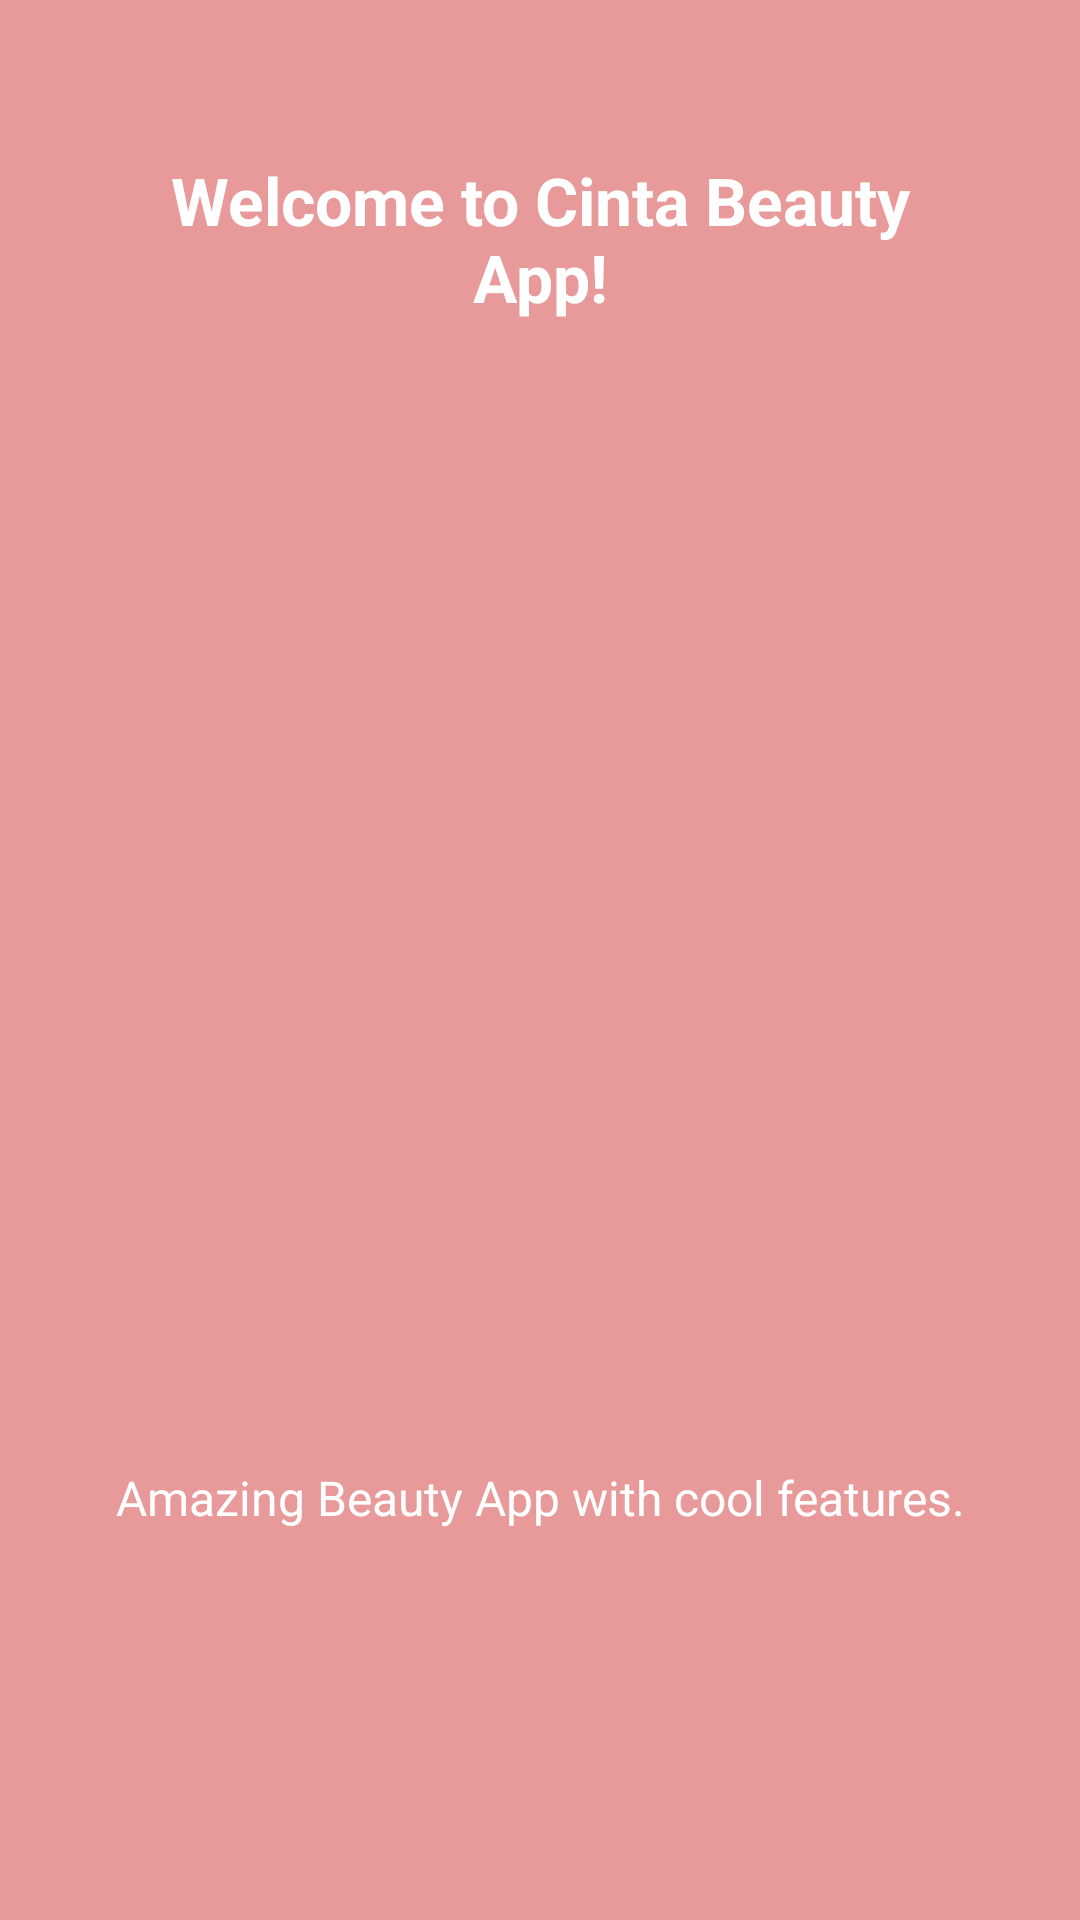

This screen was rendered from an Android layout file. Write that file and the resources it references.
<!-- AndroidManifest.xml: application theme Theme.CintaBeautyApp -->
<!-- res/layout/fragment_first.xml -->
<?xml version="1.0" encoding="utf-8"?>
<androidx.constraintlayout.widget.ConstraintLayout xmlns:android="http://schemas.android.com/apk/res/android"
    xmlns:app="http://schemas.android.com/apk/res-auto"
    xmlns:tools="http://schemas.android.com/tools"
    android:layout_width="match_parent"
    android:layout_height="match_parent"
    android:background="@color/pink"
    android:padding="32dp"
    tools:context=".ui.intro.FirstFragment">

    <androidx.constraintlayout.widget.ConstraintLayout
        android:layout_width="match_parent"
        android:layout_height="0dp"
        android:layout_marginBottom="98dp"
        android:orientation="vertical"
        app:layout_constraintBottom_toBottomOf="parent"
        app:layout_constraintTop_toTopOf="parent">

        <TextView
            android:id="@+id/title"
            android:layout_width="match_parent"
            android:layout_height="wrap_content"
            android:layout_marginTop="20dp"
            android:gravity="center"
            android:text="Welcome to Cinta Beauty App!"
            android:textColor="@color/white"
            android:textSize="22sp"
            android:textStyle="bold"
            app:layout_constraintTop_toTopOf="parent" />

        <ImageView
            android:layout_width="match_parent"
            android:layout_height="150dp"
            android:src="@drawable/logo_beauty"
            app:layout_constraintBottom_toTopOf="@+id/desc"
            app:layout_constraintTop_toBottomOf="@+id/title" />

        <TextView
            android:id="@+id/desc"
            android:layout_width="match_parent"
            android:layout_height="wrap_content"
            android:gravity="center"
            android:text="Amazing Beauty App with cool features."
            android:textColor="@color/white"
            android:textSize="16sp"
            app:layout_constraintBottom_toBottomOf="parent" />
    </androidx.constraintlayout.widget.ConstraintLayout>

</androidx.constraintlayout.widget.ConstraintLayout>
<!-- resources referenced by this layout -->
<resources>
  <color name="pink">#E89999</color>
  <color name="white">#FFFFFFFF</color>
  <style name="Theme.CintaBeautyApp" parent="Theme.MaterialComponents.DayNight.NoActionBar">
          
          <item name="colorPrimary">@color/pink</item>
          <item name="colorPrimaryVariant">@color/darkPink</item>
          <item name="colorOnPrimary">@color/white</item>
          
          <item name="colorSecondary">@color/pink</item>
          <item name="colorSecondaryVariant">@color/darkPink</item>
          <item name="colorOnSecondary">@color/black</item>
          
          <item name="android:statusBarColor">?attr/colorPrimary</item>
          
      </style>
  <color name="darkPink">#E16D6D</color>
  <color name="black">#FF000000</color>
</resources>
